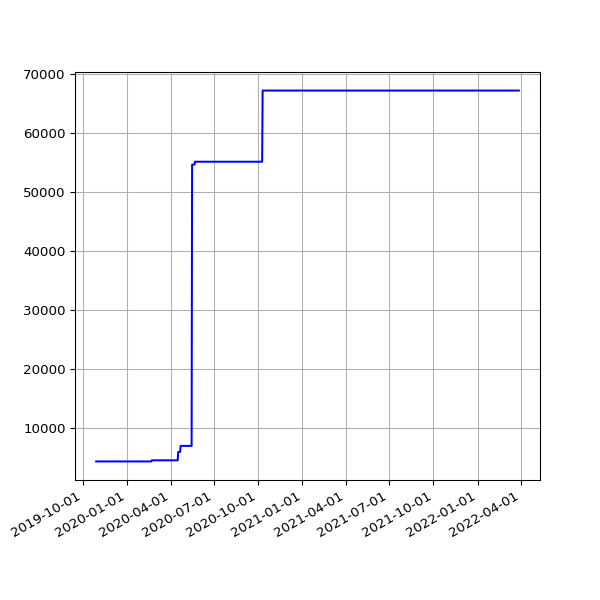

Data behind this chart, as committed beside it:
date, value
2019-10-29 18:04:47 +0000, 4298
2019-10-30 18:25:04 +0000, 4298
2019-10-31 18:06:55 +0000, 4298
2019-11-01 17:41:08 +0000, 4298
2019-11-02 22:04:42 +0000, 4298
2019-11-03 23:19:10 +0000, 4298
2019-11-04 16:01:46 +0000, 4298
2019-11-05 17:19:25 +0000, 4298
2019-11-06 16:23:23 +0000, 4298
2019-11-07 16:46:51 +0000, 4298
2019-11-08 17:07:31 +0000, 4298
2019-11-09 21:02:42 +0000, 4298
2019-11-10 22:54:59 +0000, 4298
2019-11-11 16:27:32 +0000, 4298
2019-11-12 17:35:10 +0000, 4298
2019-11-13 16:56:25 +0000, 4298
2019-11-14 16:58:07 +0000, 4298
2019-11-15 17:53:39 +0000, 4298
2019-11-16 21:29:05 +0000, 4298
2019-11-17 21:36:16 +0000, 4298
2019-11-18 16:07:32 +0000, 4298
2019-11-19 17:14:40 +0000, 4298
2019-11-20 17:22:49 +0000, 4298
2019-11-21 18:02:58 +0000, 4298
2019-11-22 17:52:19 +0000, 4298
2019-11-23 23:26:43 +0000, 4298
2019-11-24 21:53:13 +0000, 4298
2019-11-25 16:33:18 +0000, 4298
2019-11-26 16:14:28 +0000, 4298
2019-11-27 16:52:45 +0000, 4298
2019-11-28 16:13:07 +0000, 4298
2019-11-29 17:40:38 +0000, 4298
2019-11-30 21:39:40 +0000, 4298
2019-12-01 21:56:16 +0000, 4298
2019-12-02 17:24:15 +0000, 4298
2019-12-03 17:16:21 +0000, 4298
2019-12-04 17:03:16 +0000, 4298
2019-12-05 16:34:28 +0000, 4298
2019-12-06 16:36:23 +0000, 4298
2019-12-07 18:40:57 +0000, 4298
2019-12-08 17:53:08 +0000, 4298
2019-12-09 16:29:52 +0000, 4298
2019-12-10 17:18:16 +0000, 4298
2019-12-11 16:57:32 +0000, 4298
2019-12-12 16:31:11 +0000, 4298
2019-12-13 16:50:16 +0000, 4298
2019-12-14 18:36:31 +0000, 4298
2019-12-15 17:55:28 +0000, 4298
2019-12-16 16:51:46 +0000, 4298
2019-12-17 16:45:52 +0000, 4298
2019-12-18 16:56:55 +0000, 4298
2019-12-19 16:57:09 +0000, 4298
2019-12-20 17:14:51 +0000, 4298
2019-12-21 16:44:47 +0000, 4298
2019-12-22 16:50:14 +0000, 4298
2019-12-23 16:54:49 +0000, 4298
2019-12-24 16:52:09 +0000, 4298
2019-12-25 16:41:58 +0000, 4298
2019-12-26 17:07:04 +0000, 4298
2019-12-27 16:43:40 +0000, 4298
... 796 more rows
